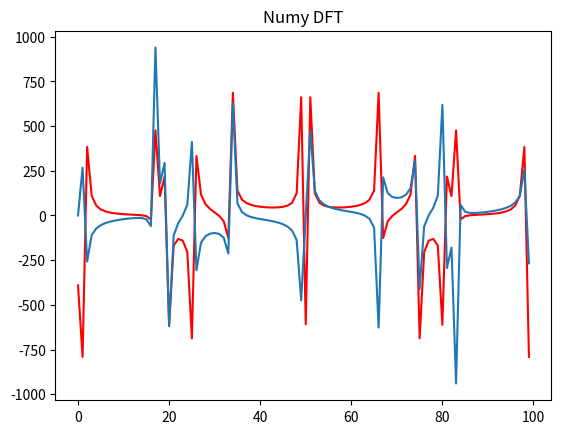

This chart was generated by the following Python code:
from typing import NamedTuple
from random import randint
from time import time
from math import ceil, sin, cos, pi, degrees
import matplotlib.pyplot as plt
import numpy as np


def calculation_time(func):
    '''
    A decorator, which prints time passed since the function executed.
    '''
    def wrapper(*args, **kwargs):
        start = time()
        result = func(*args, **kwargs)
        if func.__name__ != 'wrapper':
            print(f"Time to count {func.__name__}: {(time() - start)*10**6:}"
                  f".{3} us.")
        if isinstance(result, float):
            result = ceil(result)
            if result > 10000:
                print(f"{func.__name__} = {result/1000} * 10^3")
            else:
                print(f"{func.__name__} = {result}")
        elif isinstance(result, list) or isinstance(result, tuple):
            if func.__name__ not in ['generate_harmonics',
                                     'generate_random_signal']:
                print(f"{func.__name__} = {result}\n")
        return result
    return wrapper


def plotting(func):
    '''
    Builds a plot and saves it in a current directory.
    '''
    def wrapper(*args, **kwargs):
        wrapper.count += 1
        result = func(*args, **kwargs)
        plt.figure(wrapper.count)
        if func.__name__ == 'generate_harmonics':
            plt.title(f"Harmonics no.{wrapper.count}")
            for i in range(len(result)):
                plt.plot(x_t, result[i])
            plt.savefig(f'lab3_harm{wrapper.count}.png')
            plt.close(wrapper.count)
        elif func.__name__ == 'generate_random_signal':
            plt.title(f"Random signal no.{wrapper.count}")
            plt.plot(x_t, result)
            plt.savefig(f'lab3_signal{wrapper.count}.png')
            plt.close(wrapper.count)
        elif func.__name__ == 'DFT':
            x0_t = np.array(x_t, dtype=complex)
            plt.title(f"DFT")
            plt.plot(x0_t, result.real, 'red', x0_t, result.imag)
            plt.savefig(f'lab3_dft.png')
            plt.close(wrapper.count)
        return result
    wrapper.count = 0
    return wrapper


class Signal(NamedTuple):
    '''
    Parameters of a random signal:
        A is an amplitude;
        phi is an angle;
        w_frequency is a max frequency;
        name is a label.
    '''
    A: int
    phi: int
    w_freq: int
    name: str


N = 100
n = 6
w_frequency = 1200
x_t = list(range(N))
text = []

Signal1 = Signal(randint(1, 100), randint(1, 100), w_frequency, 'no.1')


@plotting
def generate_harmonics(n: int,
                       A: int,
                       phi: int,
                       w_freq: int) -> list:
    '''A function to generate n-harmonics.'''
    harmonic = []
    for i in range(n):
        harmonic.append(list(map(
                        lambda x: A*sin(w_freq/(i+1)*x_t.index(x) + phi),
                        x_t)))
    return harmonic


@plotting
def generate_random_signal(harmonic: list) -> list:
    '''
    A function, which generates a random signal
    from n-harmonic.
    '''
    tmp = list(zip(*harmonic))
    x_t = []
    for element in tmp:
        x_t.append(sum(element))
    return x_t

@plotting
def DFT(N: int, signal: list):
    def w_count(N: int) -> list:
        res = []
        for p in range(N):
            tmp = []
            for k in range(N):
                angle = degrees(2*pi*p*k/N)
                if angle == 0 or angle % 180 == 0:
                    w_pk = cos(2*pi*p*k/N)
                elif angle % 90 == 0:
                    w_pk = -1j*round(sin(2*pi*p*k/N), 2)
                else:
                    w_pk = round(cos(2*pi*p*k/N), 2) - \
                           1j*round(sin(2*pi*p*k/N), 2)
                tmp.append(w_pk)
            res.append(tmp)
        return res
    w_pks = np.array(w_count(N))
    result = np.array(signal).dot(w_pks)
    return result


def check(signal: list):
    '''
    Function that uses NumPy to calculate DFT. Creates a plot.
    '''
    signal = np.array(signal)
    result = np.fft.fft(signal)
    freq = np.fft.fftfreq(signal.shape[-1])
    plt.title(f"Numy DFT")
    plt.plot(x_t, result.real,'red', x_t, result.imag)
    plt.savefig('lab3_np.png')


a1 = generate_harmonics(n, Signal1.A, Signal1.phi, Signal1.w_freq)
s1 = generate_random_signal(a1)
fur = DFT(N, s1)
ch = check(s1)